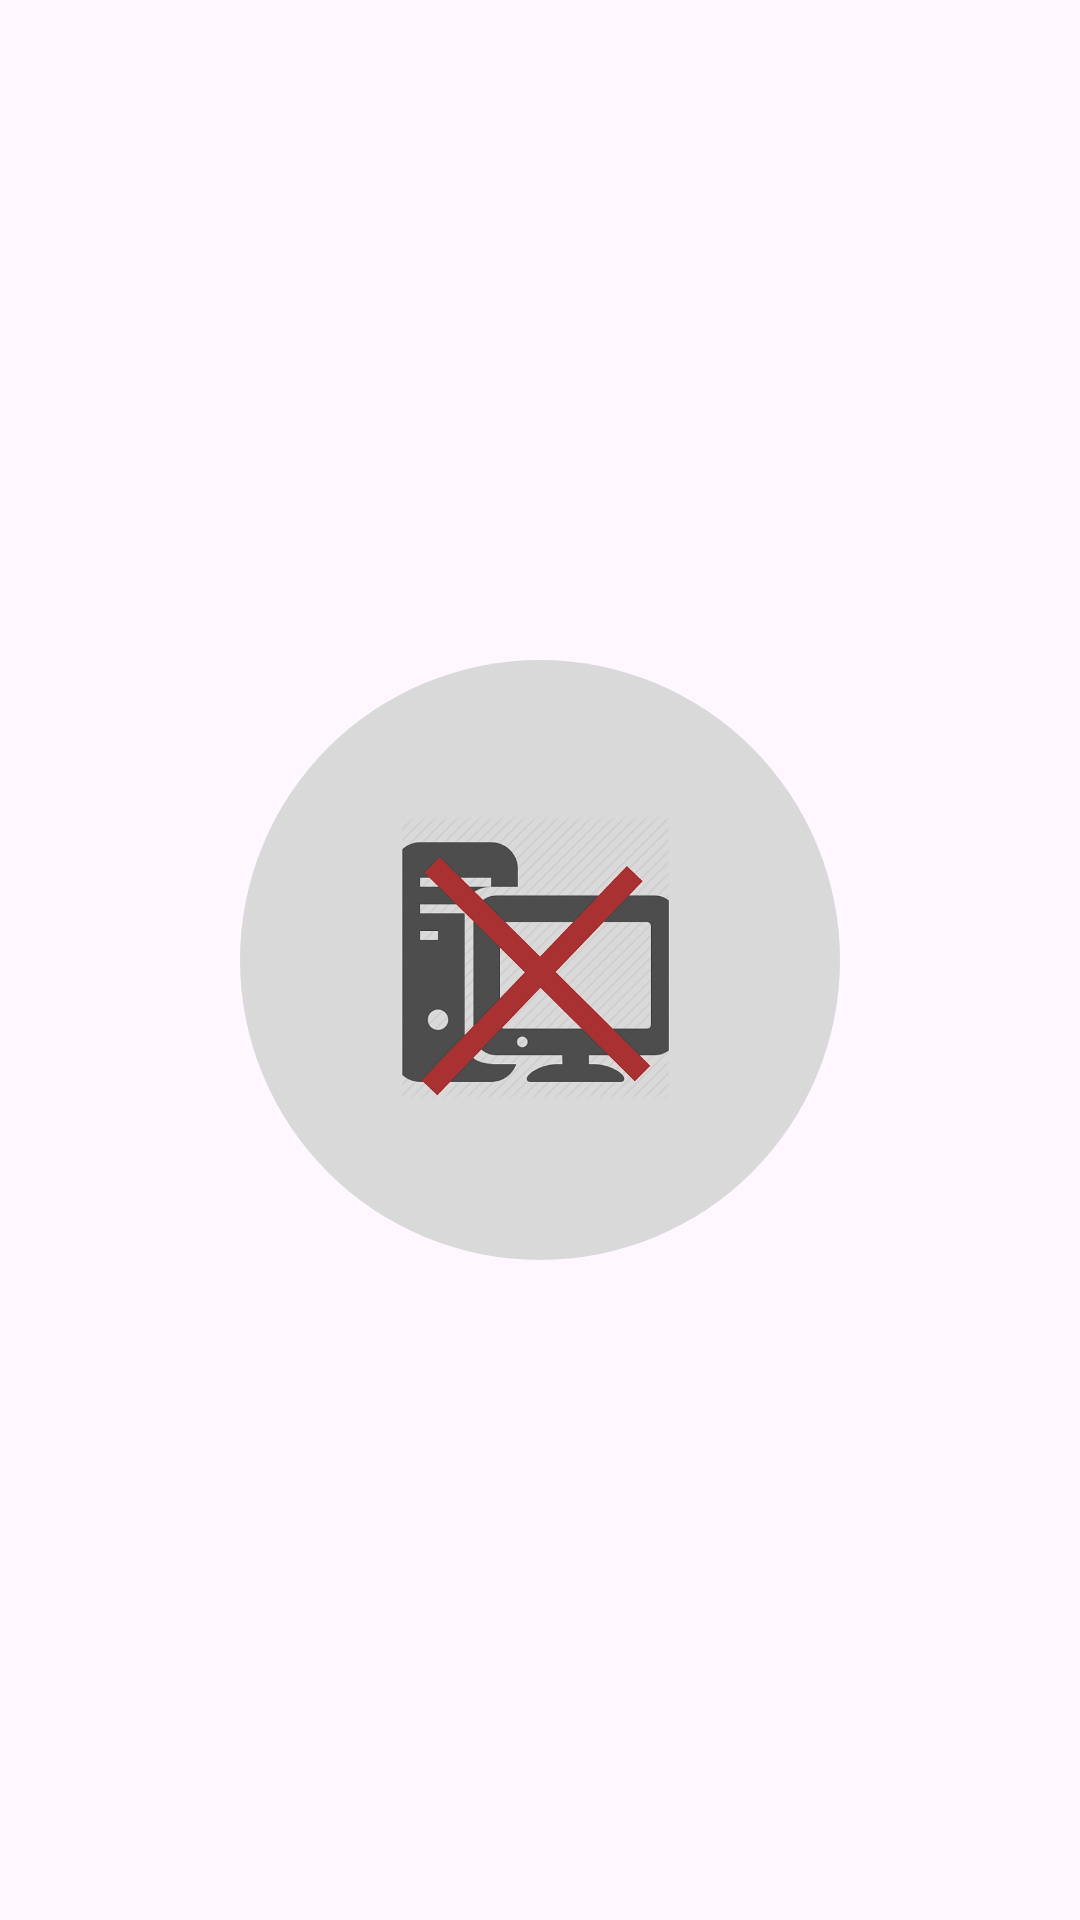

Produce the Android XML layout that renders to this screen, including the resource entries it uses.
<!-- AndroidManifest.xml: application theme Theme.BLE_Autologout_Android -->
<!-- res/layout/circular_view.xml -->
<?xml version="1.0" encoding="utf-8"?>
<androidx.constraintlayout.widget.ConstraintLayout
    xmlns:android="http://schemas.android.com/apk/res/android"
    xmlns:app="http://schemas.android.com/apk/res-auto"
    xmlns:tools="http://schemas.android.com/tools"
    android:layout_width="match_parent"
    android:layout_height="wrap_content"
    android:gravity="center">

    
    <androidx.constraintlayout.widget.ConstraintLayout
        android:id="@+id/circularBackground"
        android:layout_width="200dp"
        android:layout_height="200dp"
        android:background="@drawable/circle_background_grey"
        android:gravity="center"
        android:clickable="true"
        android:focusable="true"
        android:foreground="?attr/selectableItemBackground"
        app:layout_constraintTop_toTopOf="parent"
        app:layout_constraintBottom_toBottomOf="parent"
        app:layout_constraintStart_toStartOf="parent"
        app:layout_constraintEnd_toEndOf="parent">

        
        <TextView
            android:id="@+id/rangeDbTextView"
            android:layout_width="100dp"
            android:layout_height="100dp"
            android:layout_marginStart="50dp"
            android:layout_marginTop="50dp"
            android:layout_marginEnd="50dp"
            android:layout_marginBottom="50dp"
            android:gravity="center"
            android:text="get data..."
            android:textColor="@android:color/white"
            android:textSize="40dp"
            app:layout_constraintBottom_toBottomOf="parent"
            app:layout_constraintEnd_toEndOf="parent"
            app:layout_constraintStart_toStartOf="parent"
            app:layout_constraintTop_toTopOf="parent" />

        

        <ImageView
            android:id="@+id/not_connected_image_view"
            android:layout_width="100dp"
            android:layout_height="100dp"
            android:layout_marginStart="50dp"
            android:layout_marginTop="50dp"
            android:layout_marginEnd="50dp"
            android:layout_marginBottom="50dp"
            android:contentDescription="Image"
            android:src="@drawable/not_connected"
            app:layout_constraintBottom_toBottomOf="parent"
            app:layout_constraintEnd_toEndOf="parent"
            app:layout_constraintStart_toStartOf="parent"
            app:layout_constraintTop_toTopOf="parent" />

    </androidx.constraintlayout.widget.ConstraintLayout>
</androidx.constraintlayout.widget.ConstraintLayout>
<!-- resources referenced by this layout -->
<resources>
  <!-- drawable circle_background_grey (drawable) -->
  <?xml version="1.0" encoding="utf-8"?>
  <shape xmlns:android="http://schemas.android.com/apk/res/android">
      <solid android:color="#D9D9D9"/> 
      <corners android:radius="300dp"/> 
  </shape>
  <!-- drawable not_connected: png bitmap (drawable, 59246 bytes) -->
  <style name="Theme.BLE_Autologout_Android" parent="Base.Theme.BLE_Autologout_Android" />
  <style name="Base.Theme.BLE_Autologout_Android" parent="Theme.Material3.DayNight.NoActionBar">
          
          
      </style>
</resources>
